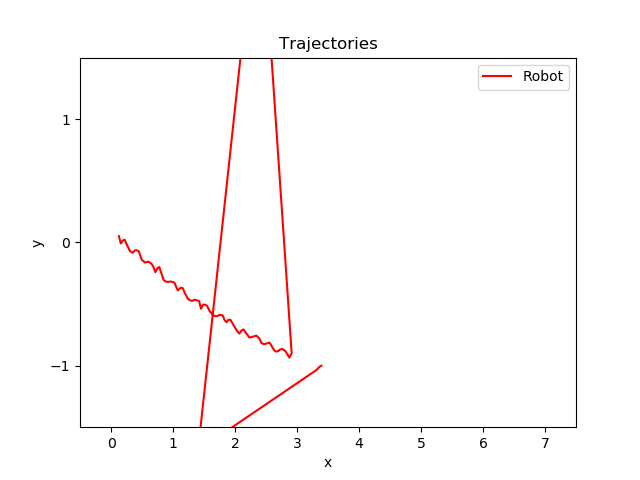

Data behind this chart, as committed beside it:
time, pos_robotX, pos_robotY
51.92, 0.1272, 0.05103
59.08, 0.1577, -0.008018
59.29, 0.19, 0.01563
59.29, 0.2205, 0.02136
59.59, 0.2606, -0.02377
59.7, 0.3052, -0.0709
59.9, 0.3499, -0.08369
60.01, 0.3845, -0.06535
60.01, 0.4177, -0.06421
60.21, 0.4487, -0.07365
60.41, 0.4963, -0.1405
60.62, 0.5484, -0.1634
60.72, 0.6024, -0.1563
60.82, 0.6468, -0.1702
60.93, 0.6797, -0.1927
61.13, 0.7158, -0.2417
61.34, 0.7466, -0.2101
61.44, 0.7783, -0.1994
61.85, 0.85, -0.3065
61.95, 0.8868, -0.3184
61.95, 0.9202, -0.3209
62.06, 0.9564, -0.3176
62.06, 0.9899, -0.3206
62.16, 1.023, -0.3268
62.46, 1.078, -0.39
62.77, 1.128, -0.3673
62.87, 1.158, -0.3718
62.98, 1.189, -0.4083
63.18, 1.239, -0.4577
63.28, 1.277, -0.4708
63.39, 1.311, -0.4748
63.39, 1.344, -0.465
63.69, 1.42, -0.4754
63.9, 1.452, -0.5389
64.1, 1.483, -0.5054
64.2, 1.518, -0.5052
64.31, 1.549, -0.5152
64.51, 1.594, -0.5605
64.61, 1.648, -0.5899
64.72, 1.68, -0.599
64.82, 1.712, -0.5988
64.82, 1.746, -0.5889
65.02, 1.8, -0.5916
65.23, 1.833, -0.6306
65.33, 1.863, -0.6482
65.54, 1.893, -0.6282
65.54, 1.928, -0.6293
65.84, 1.989, -0.6824
65.95, 2.041, -0.7245
66.05, 2.072, -0.7404
66.25, 2.103, -0.7168
66.26, 2.137, -0.7065
66.76, 2.231, -0.7724
66.97, 2.28, -0.7664
67.07, 2.343, -0.7567
67.28, 2.39, -0.7781
67.28, 2.426, -0.8162
67.58, 2.467, -0.8268
67.89, 2.557, -0.8133
68.1, 2.631, -0.8757
... 7 more rows
